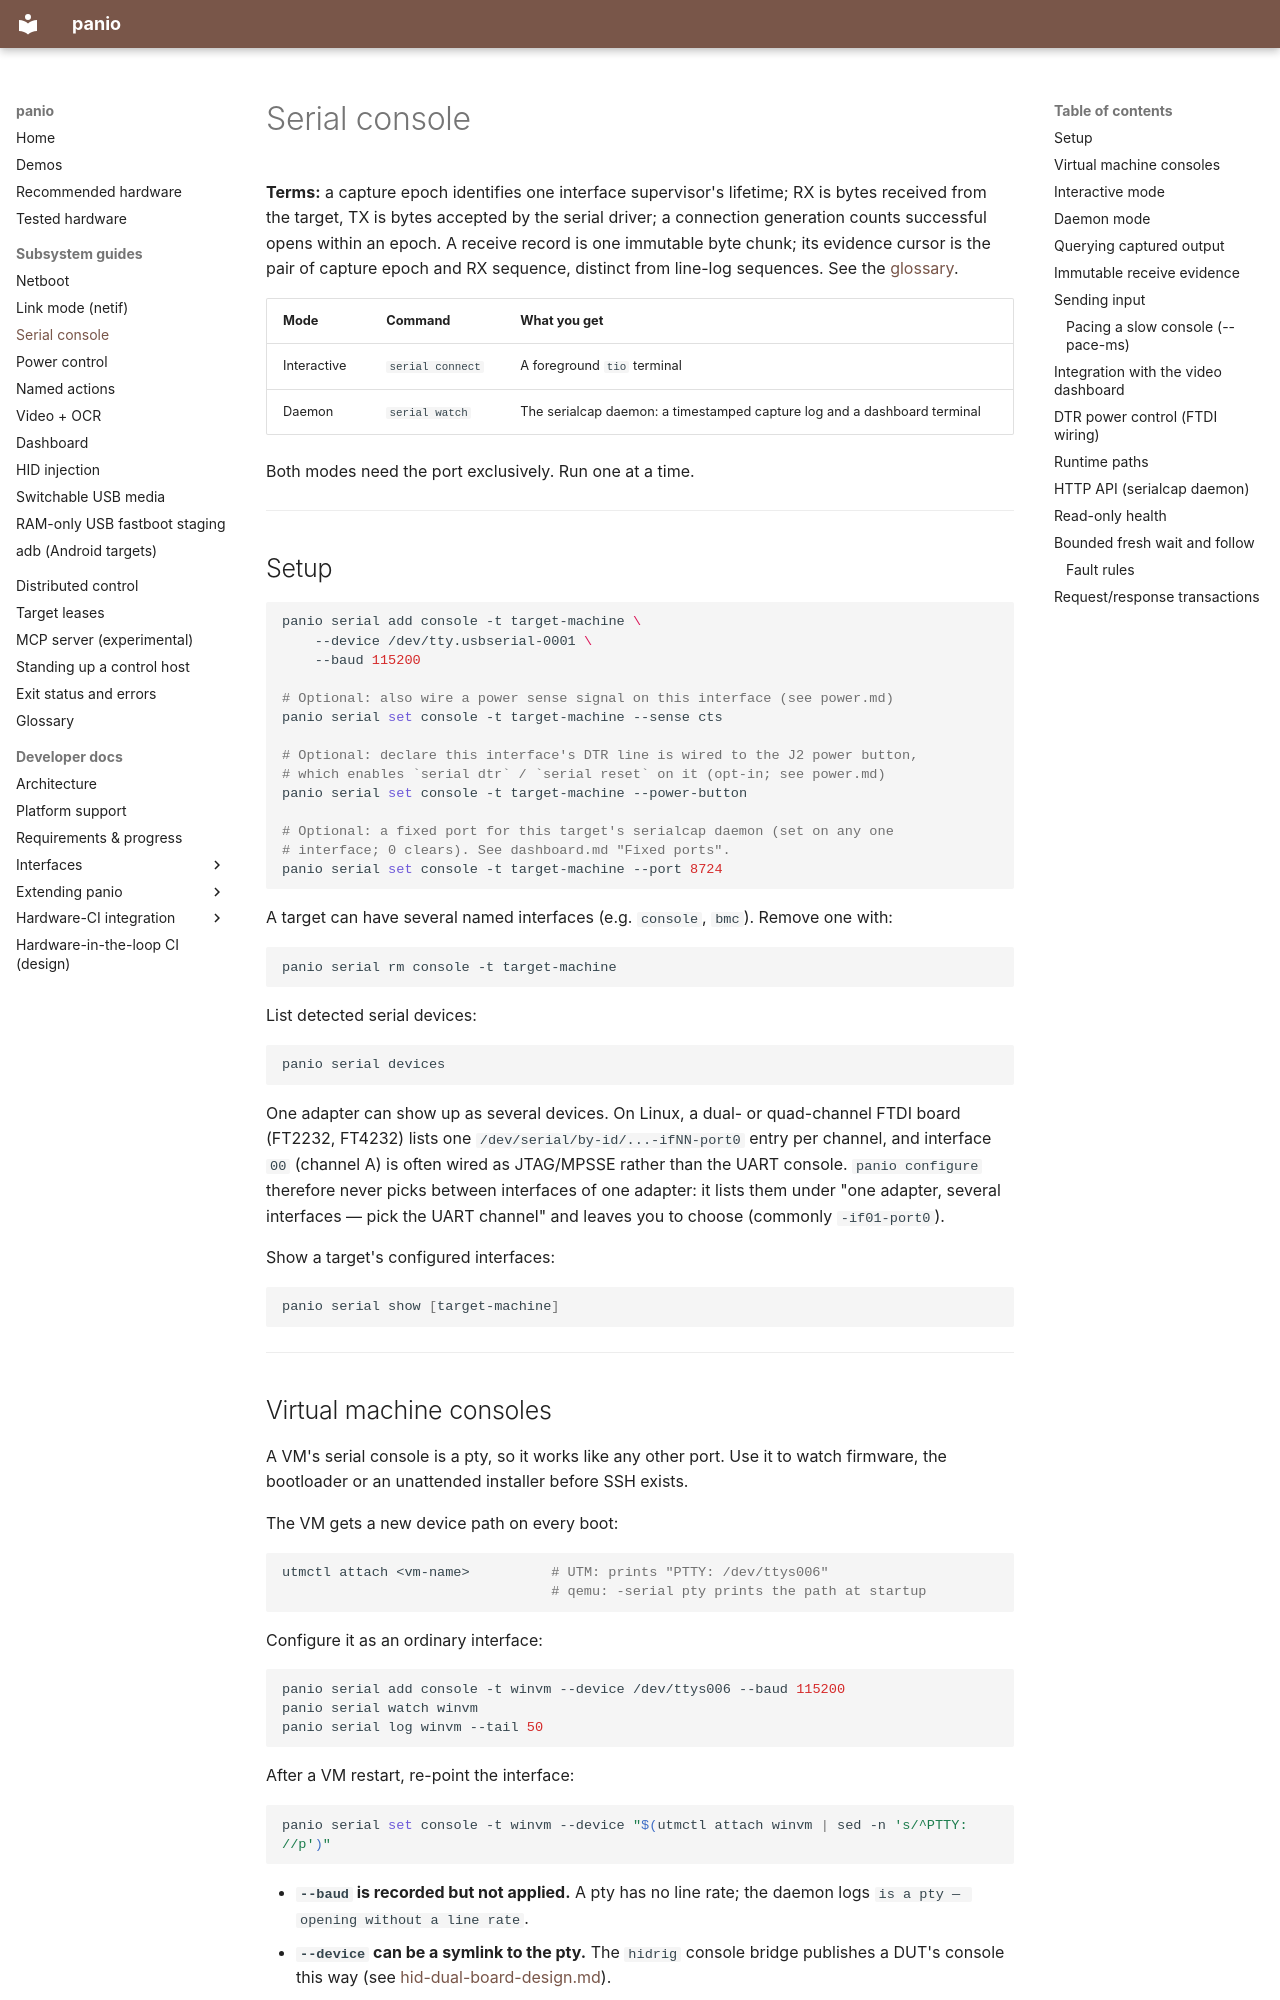

repository: curtisgalloway/panio · page: serial/index.html · generator: mkdocs

# Serial console

**Terms:** a capture epoch identifies one interface supervisor's lifetime;
RX is bytes received from the target, TX is bytes accepted by the serial driver;
a connection generation counts successful opens within an epoch.
A receive record is one immutable byte chunk; its evidence cursor is the
pair of capture epoch and RX sequence, distinct from line-log sequences.
See the [glossary](glossary.md).

| Mode | Command | What you get |
|---|---|---|
| Interactive | `serial connect` | A foreground `tio` terminal |
| Daemon | `serial watch` | The serialcap daemon: a timestamped capture log and a dashboard terminal |

Both modes need the port exclusively. Run one at a time.

---

## Setup

```bash
panio serial add console -t target-machine \
    --device /dev/tty.usbserial-0001 \
    --baud 115200

# Optional: also wire a power sense signal on this interface (see power.md)
panio serial set console -t target-machine --sense cts

# Optional: declare this interface's DTR line is wired to the J2 power button,
# which enables `serial dtr` / `serial reset` on it (opt-in; see power.md)
panio serial set console -t target-machine --power-button

# Optional: a fixed port for this target's serialcap daemon (set on any one
# interface; 0 clears). See dashboard.md "Fixed ports".
panio serial set console -t target-machine --port 8724
```

A target can have several named interfaces (e.g. `console`, `bmc`). Remove
one with:

```bash
panio serial rm console -t target-machine
```

List detected serial devices:

```bash
panio serial devices
```

One adapter can show up as several devices. On Linux, a dual- or quad-channel
FTDI board (FT2232, FT4232) lists one `/dev/serial/by-id/...-ifNN-port0`
entry per channel, and interface `00` (channel A) is often wired as
JTAG/MPSSE rather than the UART console. `panio configure` therefore never
picks between interfaces of one adapter: it lists them under "one adapter,
several interfaces — pick the UART channel" and leaves you to choose
(commonly `-if01-port0`).

Show a target's configured interfaces:

```bash
panio serial show [target-machine]
```

---

## Virtual machine consoles

A VM's serial console is a pty, so it works like any other port. Use it to
watch firmware, the bootloader or an unattended installer before SSH exists.

The VM gets a new device path on every boot:

```bash
utmctl attach <vm-name>          # UTM: prints "PTTY: /dev/ttys006"
                                 # qemu: -serial pty prints the path at startup
```

Configure it as an ordinary interface:

```bash
panio serial add console -t winvm --device /dev/ttys006 --baud 115200
panio serial watch winvm
panio serial log winvm --tail 50
```

After a VM restart, re-point the interface:

```bash
panio serial set console -t winvm --device "$(utmctl attach winvm | sed -n 's/^PTTY: //p')"
```

- **`--baud` is recorded but not applied.** A pty has no line rate; the
  daemon logs `is a pty — opening without a line rate`.
- **`--device` can be a symlink to the pty.** The `hidrig` console bridge
  publishes a DUT's console this way (see
  [hid-dual-board-design.md](dev/hid-dual-board-design.md)).
- **Both modes work**, one at a time.
- **Writing is a real keypress.** On an EDK2 guest the PL011 UART is ConIn
  (UEFI console input), so `serial send` answers "Press any key to boot from
  CD or DVD" headlessly. The prompt's timing varies by tens of seconds, so send
  in a loop:

  ```bash
  for i in $(seq 120); do panio serial send winvm " "; sleep 1; done
  ```

- **Input works in firmware only**: bootloader menus, the UEFI Shell, boot
  prompts. A Windows guest stops reading ConIn when WinPE starts.

You can also wire a VM's lifecycle to the [power](power.md) hooks
(`on_cmd`/`off_cmd`/`state_cmd`): `utmctl start|stop`, with a `state_cmd` that
translates `utmctl status` into `on`/`off`.

---

## Interactive mode

```bash
panio serial connect [-i console] [target-machine]
```

Opens a foreground `tio` session. Exit with Ctrl+T Q. It conflicts with the
daemon.

---
